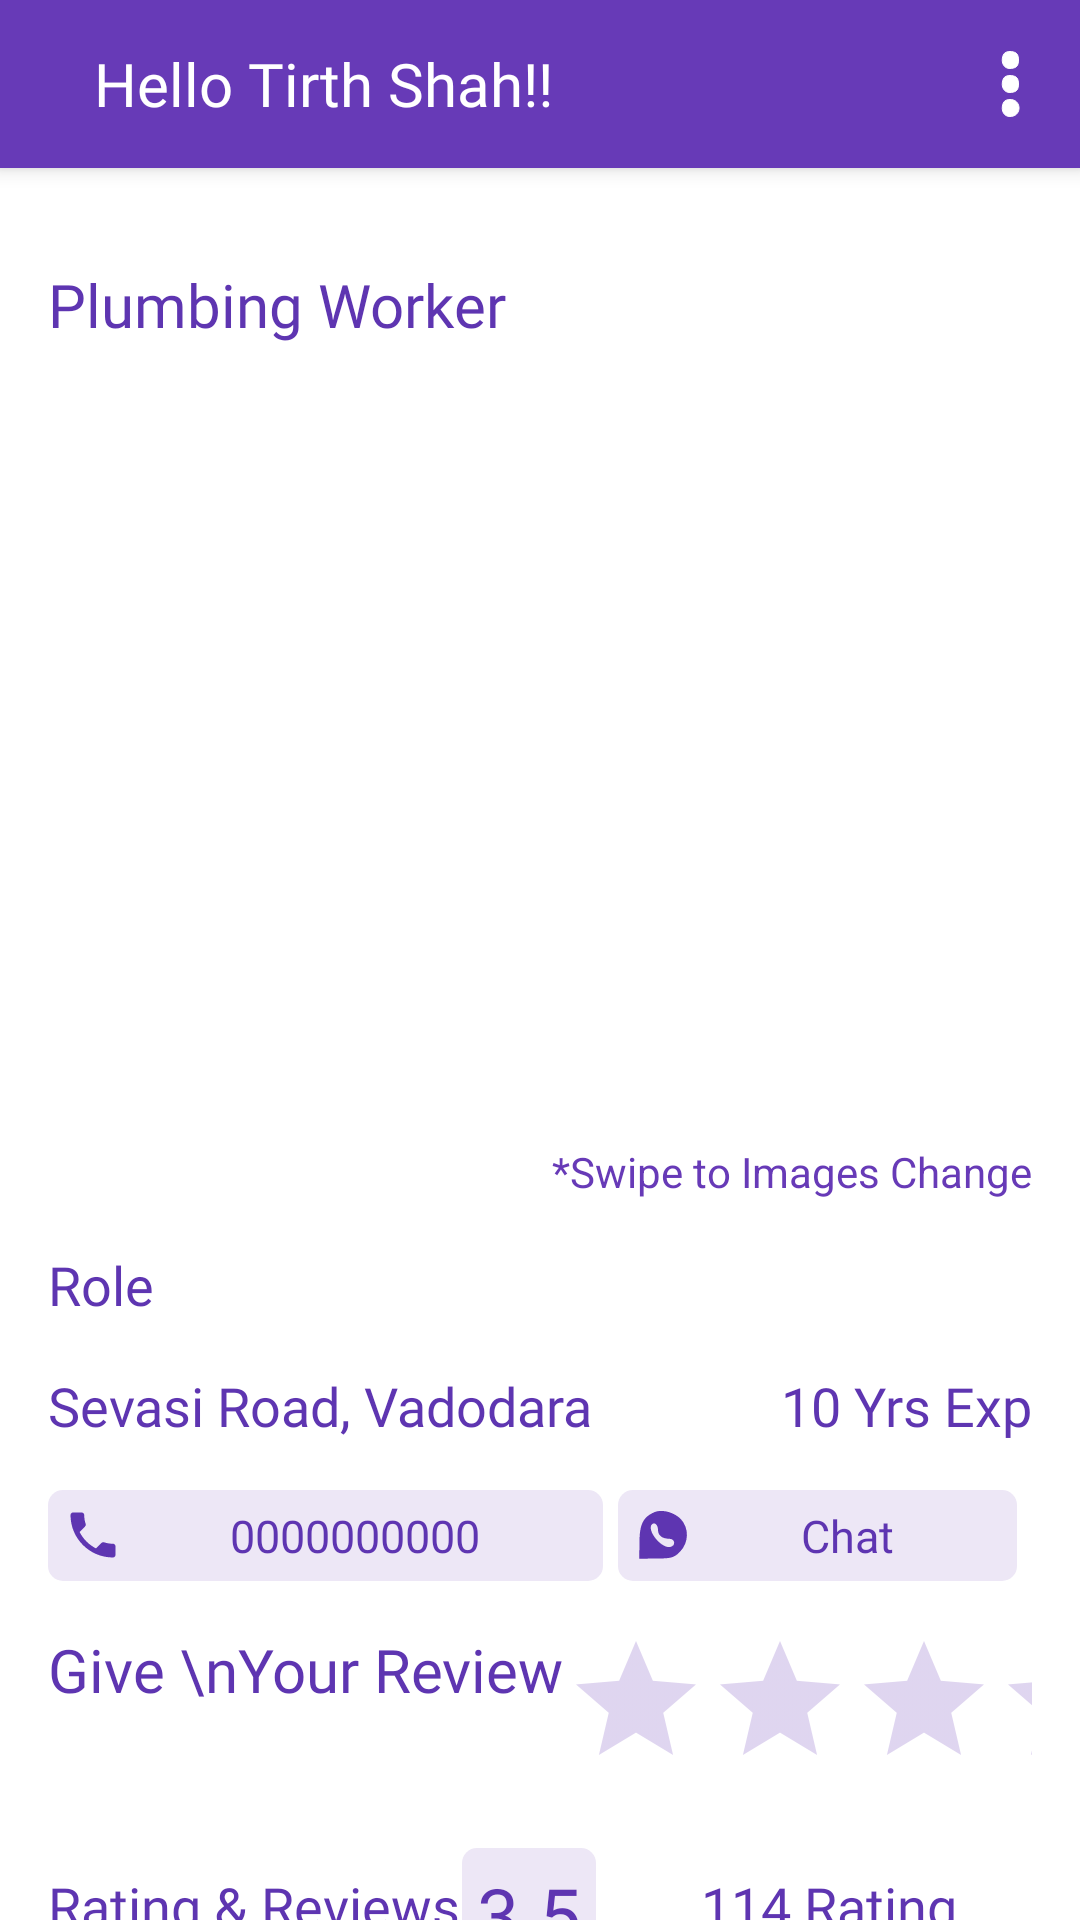

Android layout source for this screen:
<!-- AndroidManifest.xml: application theme AppTheme -->
<!-- res/layout/activity_vendor_details.xml -->
<?xml version="1.0" encoding="utf-8"?>
<RelativeLayout
    xmlns:android="http://schemas.android.com/apk/res/android"
    xmlns:app="http://schemas.android.com/apk/res-auto"
    android:layout_width="match_parent"
    android:layout_height="match_parent">

    <androidx.appcompat.widget.Toolbar
        android:id="@+id/toolbar"
        android:layout_width="match_parent"
        android:layout_height="wrap_content"
        android:background="@color/colorPrimary"
        android:elevation="4dp"
        android:theme="@style/ThemeOverlay.AppCompat.Dark.ActionBar">

        <ImageButton
            android:id="@+id/back_vendor_details"
            android:layout_width="wrap_content"
            android:layout_height="wrap_content"
            android:layout_gravity="start"
            android:layout_marginRight="15dp"
            android:background="@drawable/baseline_keyboard_backspace_24" />

        <TextView
            android:id="@+id/title_vendor_details"
            android:layout_width="wrap_content"
            android:layout_height="wrap_content"
            android:text="Hello Tirth Shah!!"
            android:gravity="center"
            android:fontFamily="@font/poppins_bold"
            android:textColor="@android:color/white"
            android:textSize="20sp" />

        <ImageButton
            android:id="@+id/vendor_menu"
            android:layout_width="wrap_content"
            android:layout_height="wrap_content"
            android:layout_gravity="end"
            android:layout_marginEnd="8dp"
            android:background="@drawable/icons8_menu_30" />
    </androidx.appcompat.widget.Toolbar>

    <androidx.core.widget.NestedScrollView
        android:layout_width="match_parent"
        android:layout_height="match_parent"
        android:layout_below="@id/toolbar">

        <LinearLayout
            android:layout_width="match_parent"
            android:layout_height="wrap_content"
            android:orientation="vertical"
            android:padding="16dp">

            <TextView
                android:id="@+id/vendor_name"
                android:layout_width="match_parent"
                android:layout_height="wrap_content"
                android:layout_marginTop="16dp"
                android:fontFamily="@font/poppins_bold"
                android:text="Plumbing Worker"
                android:textColor="@color/colorPrimaryDark"
                android:textSize="20sp" />

            <androidx.viewpager2.widget.ViewPager2
                android:id="@+id/vendor_images_view_pager"
                android:layout_width="match_parent"
                android:layout_height="250dp"
                android:layout_marginTop="16dp" />

            <TextView
                android:layout_width="wrap_content"
                android:layout_height="wrap_content"
                android:text="*Swipe to Images Change"
                android:textColor="@color/colorPrimary"
                android:layout_gravity="end"/>

            <LinearLayout
                android:layout_width="match_parent"
                android:layout_height="wrap_content"
                android:layout_marginTop="16dp"
                android:orientation="horizontal">

                <TextView
                    android:id="@+id/vendor_who"
                    android:layout_width="wrap_content"
                    android:layout_height="wrap_content"
                    android:fontFamily="@font/poppins_regular"
                    android:text="Role"
                    android:textSize="18dp"
                    android:textColor="@color/colorPrimaryDark" />
            </LinearLayout>

            <LinearLayout
                android:layout_width="match_parent"
                android:layout_height="wrap_content"
                android:layout_marginTop="16dp"
                android:orientation="horizontal">

                <TextView
                    android:id="@+id/vendor_Address"
                    android:layout_width="0dp"
                    android:layout_height="wrap_content"
                    android:layout_weight="1"
                    android:fontFamily="@font/poppins_regular"
                    android:gravity="start"
                    android:text="Sevasi Road, Vadodara"
                    android:textColor="@color/colorPrimaryDark"
                    android:textSize="18dp" />

                <TextView
                    android:id="@+id/vendor_exp"
                    android:layout_width="wrap_content"
                    android:layout_height="wrap_content"
                    android:fontFamily="@font/poppins_regular"
                    android:gravity="start"
                    android:text="10 Yrs Exp"
                    android:textColor="@color/colorPrimaryDark"
                    android:textSize="18dp" />
            </LinearLayout>

            <LinearLayout
                android:layout_width="match_parent"
                android:layout_height="wrap_content"
                android:layout_marginTop="16dp"
                android:orientation="horizontal">

                <TextView
                    android:id="@+id/vendor_buttonCall"
                    android:layout_width="wrap_content"
                    android:layout_height="match_parent"
                    android:layout_marginEnd="5dp"
                    android:layout_weight="1"
                    android:background="@drawable/rate"
                    android:clickable="true"
                    android:focusable="true"
                    android:gravity="center"
                    android:padding="5dp"
                    android:text="0000000000"
                    android:textColor="@color/colorPrimaryDark"
                    android:textSize="15dp"
                    app:drawableLeftCompat="@drawable/baseline_phone_enabled_24" />

                <TextView
                    android:id="@+id/vendor_buttonChat"
                    android:layout_width="wrap_content"
                    android:layout_height="match_parent"
                    android:layout_marginEnd="5dp"
                    android:layout_weight="1"
                    android:background="@drawable/rate"
                    android:clickable="true"
                    android:focusable="true"
                    android:fontFamily="@font/poppins_medium"
                    android:gravity="center"
                    android:padding="5dp"
                    android:text="Chat"
                    android:textColor="@color/colorPrimaryDark"
                    android:textSize="15dp"
                    app:drawableLeftCompat="@drawable/icons8_whatsapp_24" />
            </LinearLayout>

            <LinearLayout
                android:layout_width="match_parent"
                android:layout_height="wrap_content"
                android:orientation="horizontal"
                android:layout_marginTop="16dp">


                <TextView
                    android:layout_width="wrap_content"
                    android:layout_height="match_parent"
                    android:fontFamily="@font/poppins_medium"
                    android:text="Give \nYour Review"
                    android:textColor="@color/colorPrimaryDark"
                    android:textSize="20sp" />

                <RatingBar
                    android:id="@+id/vendor_review"
                    style="@style/RatingBar"
                    android:layout_width="wrap_content"
                    android:layout_height="match_parent"
                    android:numStars="5"
                    android:rating="0"
                    android:stepSize="1"
                    android:theme="@style/RatingBar" />
            </LinearLayout>

            <LinearLayout
                android:layout_width="match_parent"
                android:layout_height="match_parent"
                android:orientation="horizontal"
                android:layout_marginTop="16dp">

                <TextView
                    android:layout_width="wrap_content"
                    android:layout_height="match_parent"
                    android:layout_weight="1"
                    android:fontFamily="@font/poppins_bold"
                    android:text="Rating &amp; Reviews"
                    android:gravity="center_vertical"
                    android:textColor="@color/colorPrimaryDark"
                    android:textSize="18sp" />

                <TextView
                    android:id="@+id/vendor_Star"
                    android:layout_width="wrap_content"
                    android:layout_height="match_parent"
                    android:background="@drawable/rate"
                    android:gravity="center"
                    android:fontFamily="@font/poppins_medium"
                    android:text="3.5"
                    android:textSize="25dp"
                    android:paddingTop="5dp"
                    android:paddingLeft="5dp"
                    android:paddingEnd="5dp"
                    android:layout_marginEnd="35dp"
                    android:textColor="@color/colorPrimaryDark" />

                <TextView
                    android:id="@+id/vendor_Rating"
                    android:layout_width="wrap_content"
                    android:layout_height="match_parent"
                    android:fontFamily="@font/poppins_regular"
                    android:text="114 Rating"
                    android:layout_marginEnd="25dp"
                    android:textSize="18dp"
                    android:gravity="center"
                    android:textColor="@color/colorPrimaryDark" />
            </LinearLayout>

            <androidx.recyclerview.widget.RecyclerView
                android:id="@+id/vendor_reviews_list"
                android:layout_width="match_parent"
                android:layout_height="match_parent" />
        </LinearLayout>
    </androidx.core.widget.NestedScrollView>
</RelativeLayout>
<!-- resources referenced by this layout -->
<resources>
  <color name="colorPrimary">#673AB7</color>
  <color name="colorPrimaryDark">#5E35B1</color>
  <!-- drawable baseline_phone_enabled_24 (drawable) -->
  <rotate xmlns:android="http://schemas.android.com/apk/res/android"
      android:fromDegrees="90"
      android:toDegrees="90"
      android:pivotX="50%"
      android:pivotY="50%" >
  
      <vector android:height="20dp" android:tint="#5E35B1"
          android:viewportHeight="24" android:viewportWidth="24"
          android:width="20dp">
          <path android:fillColor="#5E35B1" android:pathData="M17.38,10.79l-2.2,-2.2c-0.28,-0.28 -0.36,-0.67 -0.25,-1.02 0.37,-1.12 0.57,-2.32 0.57,-3.57 0,-0.55 0.45,-1 1,-1H20c0.55,0 1,0.45 1,1 0,9.39 -7.61,17 -17,17 -0.55,0 -1,-0.45 -1,-1v-3.49c0,-0.55 0.45,-1 1,-1 1.24,0 2.45,-0.2 3.57,-0.57 0.35,-0.12 0.75,-0.03 1.02,0.24l2.2,2.2c2.83,-1.45 5.15,-3.76 6.59,-6.59z"/>
      </vector>
  </rotate>
  <!-- drawable icons8_menu_30 (drawable) -->
  <vector xmlns:android="http://schemas.android.com/apk/res/android"
      android:width="30dp"
      android:height="30dp"
      android:viewportWidth="30"
      android:viewportHeight="30">
    <path
        android:pathData="M12.4,5.4c-1,2.6 0.4,4.8 2.8,4.4 1.7,-0.2 2.3,-1 2.3,-2.8 0,-1.8 -0.6,-2.6 -2.3,-2.8 -1.3,-0.2 -2.5,0.3 -2.8,1.2z"
        android:fillColor="#ffffff"
        android:strokeColor="#ffffff"/>
    <path
        android:pathData="M12.4,13.4c-1,2.6 0.4,4.8 2.8,4.4 1.7,-0.2 2.3,-1 2.3,-2.8 0,-1.8 -0.6,-2.6 -2.3,-2.8 -1.3,-0.2 -2.5,0.3 -2.8,1.2z"
        android:fillColor="#ffffff"
        android:strokeColor="#ffffff"/>
    <path
        android:pathData="M12.4,21.4c-1,2.6 0.4,4.8 2.8,4.4 3.3,-0.4 3.3,-5.2 0,-5.6 -1.3,-0.2 -2.5,0.3 -2.8,1.2z"
        android:fillColor="#ffffff"
        android:strokeColor="#ffffff"/>
  </vector>
  <!-- drawable icons8_whatsapp_24 (drawable) -->
  <vector xmlns:android="http://schemas.android.com/apk/res/android"
      android:width="20dp"
      android:height="20dp"
      android:viewportWidth="24"
      android:viewportHeight="24">
    <path
        android:pathData="M8.5,2.9c-4.4,1.9 -5.9,4.8 -5.9,11.9l-0.1,6.7 6.8,-0.1c6,-0 7.1,-0.3 9.5,-2.7 3.6,-3.7 3.7,-9.6 0.2,-13.2 -2.8,-2.7 -7.5,-3.9 -10.5,-2.6zM10,10c0,2.2 1.7,3.5 4.5,3.5 2.4,-0 2.7,2.8 0.4,3.3 -3.6,0.7 -9.6,-6.8 -7.3,-9.1 1.1,-1 2.4,0.3 2.4,2.3z"
        android:fillColor="#5E35B1"
        android:strokeColor="#00000000"/>
  </vector>
  <!-- drawable rate (drawable) -->
  <?xml version="1.0" encoding="utf-8"?>
  <ripple android:color="@color/colorMainBtnPressed" xmlns:android="http://schemas.android.com/apk/res/android">
  <item>
      <shape android:shape="rectangle">
          <solid android:color="@color/colorMainBtn" />
          <corners android:radius="5dp" />
      </shape>
  </item>
  </ripple>
  <style name="RatingBar" parent="Theme.AppCompat">
          <item name="colorControlNormal">@color/colorMainBtnPressed</item>
          <item name="colorControlActivated">@color/colorMainBtnPressed</item>
      </style>
  <style name="AppTheme" parent="Theme.MaterialComponents.Light.NoActionBar">
          <item name="colorPrimary">@color/colorPrimary</item>
          <item name="colorPrimaryDark">@color/colorPrimaryDark</item>
      </style>
  <color name="colorMainBtnPressed">#9575CD</color>
  <color name="colorMainBtn">#EDE7F6</color>
</resources>
